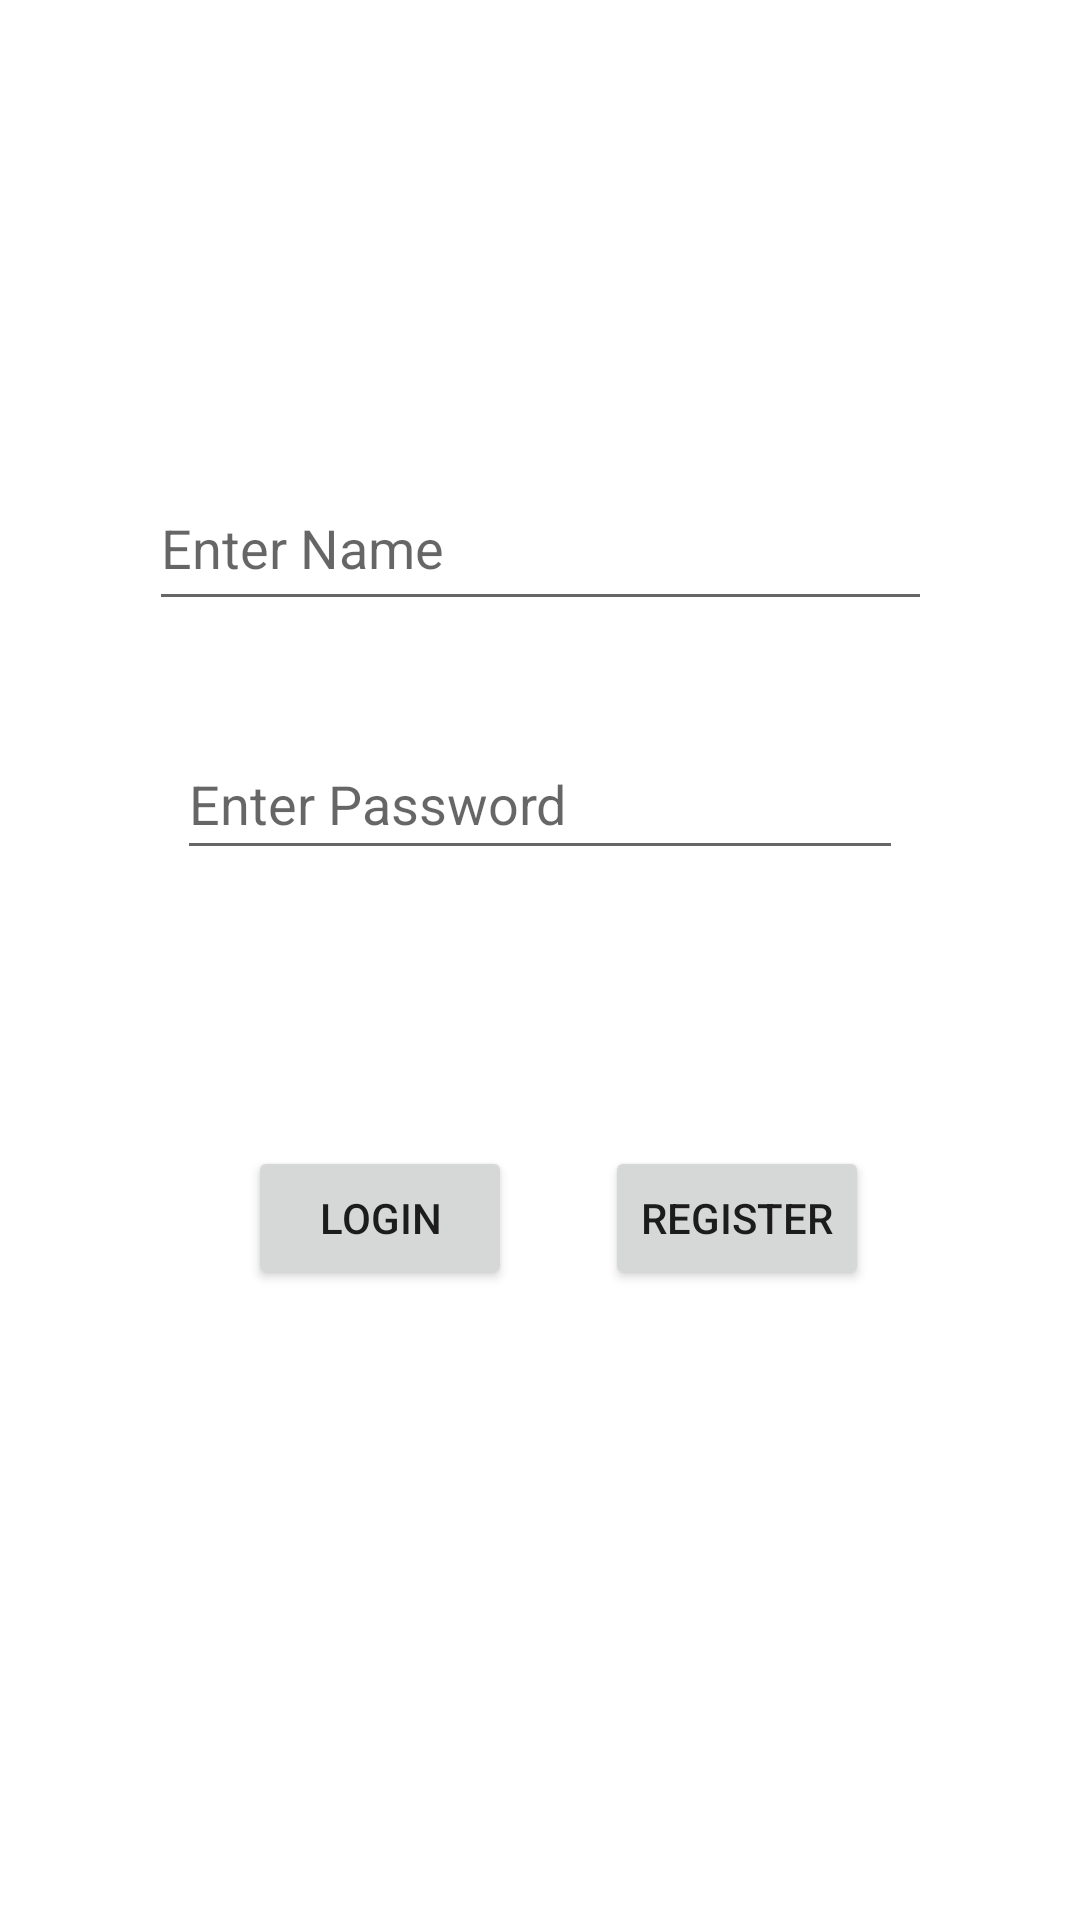

Layout XML and referenced resources for this Android screen:
<!-- AndroidManifest.xml: application theme Theme.Seatbooking -->
<!-- res/layout/activity_login.xml -->
<?xml version="1.0" encoding="utf-8"?>

<androidx.constraintlayout.widget.ConstraintLayout xmlns:android="http://schemas.android.com/apk/res/android"
    xmlns:app="http://schemas.android.com/apk/res-auto"
    xmlns:tools="http://schemas.android.com/tools"
    android:layout_width="match_parent"
    android:layout_height="match_parent"
    tools:context=".LoginActivity">


    <EditText
        android:id="@+id/etName"
        android:layout_width="261dp"
        android:layout_height="52dp"
        android:layout_alignParentTop="true"
        android:layout_centerHorizontal="true"
        android:layout_marginTop="28dp"
        android:ems="10"
        android:hint="Enter Name"
        android:inputType="textPersonName"
        app:layout_constraintBottom_toTopOf="@+id/etPassword"
        app:layout_constraintEnd_toEndOf="parent"
        app:layout_constraintHorizontal_bias="0.5"
        app:layout_constraintStart_toStartOf="parent"
        app:layout_constraintTop_toBottomOf="@+id/textView2" />

    <EditText
        android:id="@+id/etPassword"
        android:layout_width="242dp"
        android:layout_height="47dp"
        android:layout_centerHorizontal="true"
        android:layout_marginTop="36dp"

        android:ems="10"
        android:hint="Enter Password"
        android:inputType="textPassword"
        app:layout_constraintBottom_toTopOf="@+id/btnLogin"
        app:layout_constraintEnd_toEndOf="parent"
        app:layout_constraintHorizontal_bias="0.5"
        app:layout_constraintStart_toStartOf="parent"
        app:layout_constraintTop_toBottomOf="@+id/etName" />

    <Button
        android:id="@+id/btnLogin"
        android:layout_width="wrap_content"
        android:layout_height="wrap_content"
        android:layout_below="@+id/etPassword"
        android:layout_alignStart="@+id/etPassword"
        android:layout_alignLeft="@+id/etPassword"
        android:layout_marginStart="100dp"
        android:layout_marginLeft="100dp"
        android:layout_marginTop="92dp"
        android:layout_marginEnd="31dp"
        android:layout_marginRight="31dp"
        android:text="Login"
        app:layout_constraintEnd_toStartOf="@+id/btnRegister"
        app:layout_constraintStart_toStartOf="parent"
        app:layout_constraintTop_toBottomOf="@+id/etPassword" />

    <Button
        android:id="@+id/btnRegister"
        android:layout_width="wrap_content"
        android:layout_height="wrap_content"
        android:layout_alignTop="@+id/btnLogin"
        android:layout_marginTop="92dp"
        android:layout_marginEnd="88dp"
        android:layout_marginRight="88dp"
        android:layout_toEndOf="@+id/btnLogin"
        android:layout_toRightOf="@+id/btnLogin"
        android:text="Register"
        app:layout_constraintEnd_toEndOf="parent"
        app:layout_constraintStart_toEndOf="@id/btnLogin"
        app:layout_constraintTop_toBottomOf="@+id/etPassword" />

    <TextView
        android:id="@+id/textView2"
        android:layout_width="328dp"
        android:layout_height="43dp"
        android:layout_marginTop="84dp"
        android:text=""
        app:layout_constraintEnd_toEndOf="parent"
        app:layout_constraintHorizontal_bias="0.493"
        app:layout_constraintStart_toStartOf="parent"
        app:layout_constraintTop_toTopOf="parent" />
</androidx.constraintlayout.widget.ConstraintLayout>
<!-- resources referenced by this layout -->
<resources>
  <style name="Theme.Seatbooking" parent="Theme.MaterialComponents.DayNight.DarkActionBar">
          
          <item name="colorPrimary">@color/purple_500</item>
          <item name="colorPrimaryVariant">@color/purple_700</item>
          <item name="colorOnPrimary">@color/white</item>
          
          <item name="colorSecondary">@color/teal_200</item>
          <item name="colorSecondaryVariant">@color/teal_700</item>
          <item name="colorOnSecondary">@color/black</item>
          
          <item name="android:statusBarColor" tools:targetApi="l">?attr/colorPrimaryVariant</item>
          
      </style>
  <!-- not gathered from this repository: default colours our renderer supplied (Android Studio template values) -->
  <color name="purple_500">#FF6200EE</color>
  <color name="purple_700">#FF3700B3</color>
  <color name="teal_200">#FF03DAC5</color>
  <color name="teal_700">#FF018786</color>
  <color name="black">#FF000000</color>
  <color name="white">#FFFFFFFF</color>
</resources>
